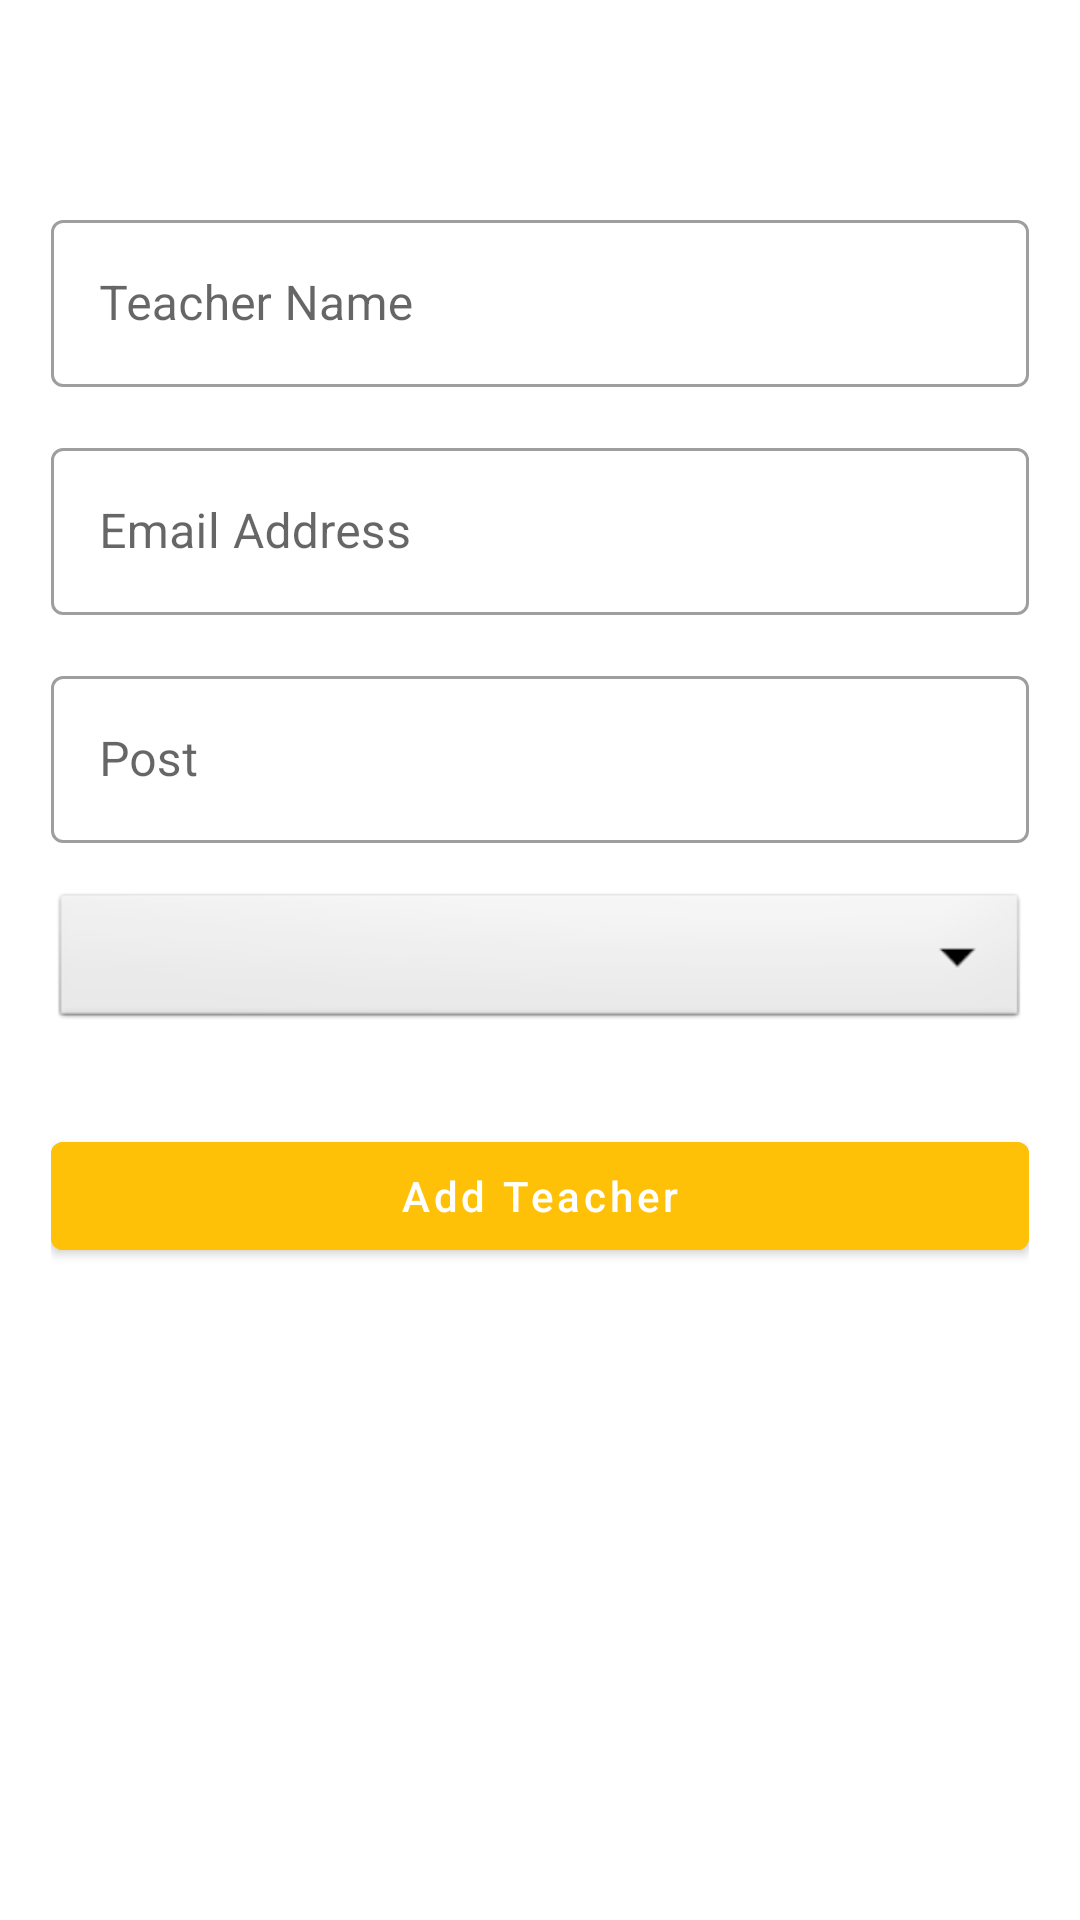

Layout XML and referenced resources for this Android screen:
<!-- AndroidManifest.xml: application theme Theme.AdminMadrashaApp -->
<!-- res/layout/activity_add_teachers.xml -->
<?xml version="1.0" encoding="utf-8"?>
<ScrollView xmlns:android="http://schemas.android.com/apk/res/android"
    xmlns:app="http://schemas.android.com/apk/res-auto"
    xmlns:tools="http://schemas.android.com/tools"
    android:layout_width="match_parent"
    android:layout_height="match_parent"
    tools:context=".activities.AddTeachers">

    <LinearLayout
        android:layout_width="match_parent"
        android:layout_height="wrap_content"
        android:padding="17dp"
        android:orientation="vertical">

        <de.hdodenhof.circleimageview.CircleImageView
            android:id="@+id/addTeacherImage"
            android:layout_width="@dimen/_100mdp"
            android:layout_height="@dimen/_100mdp"
            android:layout_gravity="center"
            android:layout_marginTop="36dp"
            android:src="@drawable/m5" />
        <com.google.android.material.textfield.TextInputLayout
            style="@style/Widget.MaterialComponents.TextInputLayout.OutlinedBox"
            android:layout_width="match_parent"
            android:layout_height="match_parent"
            android:layout_marginTop="15dp">

            <com.google.android.material.textfield.TextInputEditText
                android:id="@+id/addTeacherName"
                android:layout_width="match_parent"
                android:layout_height="wrap_content"
                android:inputType="text"
                android:hint="@string/teacher_name">


            </com.google.android.material.textfield.TextInputEditText>


        </com.google.android.material.textfield.TextInputLayout>
        <com.google.android.material.textfield.TextInputLayout
            style="@style/Widget.MaterialComponents.TextInputLayout.OutlinedBox"
            android:layout_width="match_parent"
            android:layout_height="match_parent"
            android:layout_marginTop="15dp">

            <com.google.android.material.textfield.TextInputEditText
                android:id="@+id/addTeacherEmail"
                android:layout_width="match_parent"
                android:layout_height="wrap_content"
                android:inputType="textEmailAddress"
                android:hint="@string/email_address1">


            </com.google.android.material.textfield.TextInputEditText>


        </com.google.android.material.textfield.TextInputLayout>
        <com.google.android.material.textfield.TextInputLayout
            style="@style/Widget.MaterialComponents.TextInputLayout.OutlinedBox"
            android:layout_width="match_parent"
            android:layout_height="match_parent"
            android:layout_marginTop="15dp">

            <com.google.android.material.textfield.TextInputEditText
                android:id="@+id/addTeacherPost"
                android:layout_width="match_parent"
                android:layout_height="wrap_content"
                android:hint="@string/post"
                android:inputType="text">


            </com.google.android.material.textfield.TextInputEditText>


        </com.google.android.material.textfield.TextInputLayout>
        <Spinner
            android:layout_width="match_parent"
            android:layout_height="wrap_content"
            android:id="@+id/addTeacherCategory"
            android:spinnerMode="dropdown"
            android:background="@android:drawable/btn_dropdown"
            android:gravity="center"
            android:layout_marginVertical="15dp"/>
        <com.google.android.material.button.MaterialButton
            android:layout_width="match_parent"
            android:layout_height="wrap_content"
            android:text="@string/add_teacher"
            android:layout_marginTop="15dp"
            android:id="@+id/addTeacherBtn"
            android:backgroundTint="@color/yellow"
            android:textAllCaps="false">


        </com.google.android.material.button.MaterialButton>

    </LinearLayout>

</ScrollView>
<!-- resources referenced by this layout -->
<resources>
  <color name="yellow">#FFC107</color>
  <!-- drawable m5: png bitmap (drawable, 7863 bytes) -->
  <string name="add_teacher">Add Teacher</string>
  <string name="email_address1">Email Address</string>
  <string name="post">Post</string>
  <string name="teacher_name">Teacher Name</string>
  <style name="Theme.AdminMadrashaApp" parent="Theme.MaterialComponents.DayNight.NoActionBar">
          
          <item name="colorPrimary">@color/app_action_bar</item>
          <item name="colorPrimaryVariant">@color/app_action_bar</item>
          <item name="colorOnPrimary">@color/white</item>
          
          <item name="colorSecondary">@color/teal_200</item>
          <item name="colorSecondaryVariant">@color/teal_700</item>
          <item name="colorOnSecondary">@color/black</item>
          
          <item name="android:statusBarColor" tools:targetApi="l">?attr/colorPrimaryVariant</item>
          
      </style>
  <color name="app_action_bar">#00BCD4</color>
  <color name="white">#FFFFFFFF</color>
  <color name="teal_200">#FF03DAC5</color>
  <color name="teal_700">#FF018786</color>
  <color name="black">#FF000000</color>
</resources>
